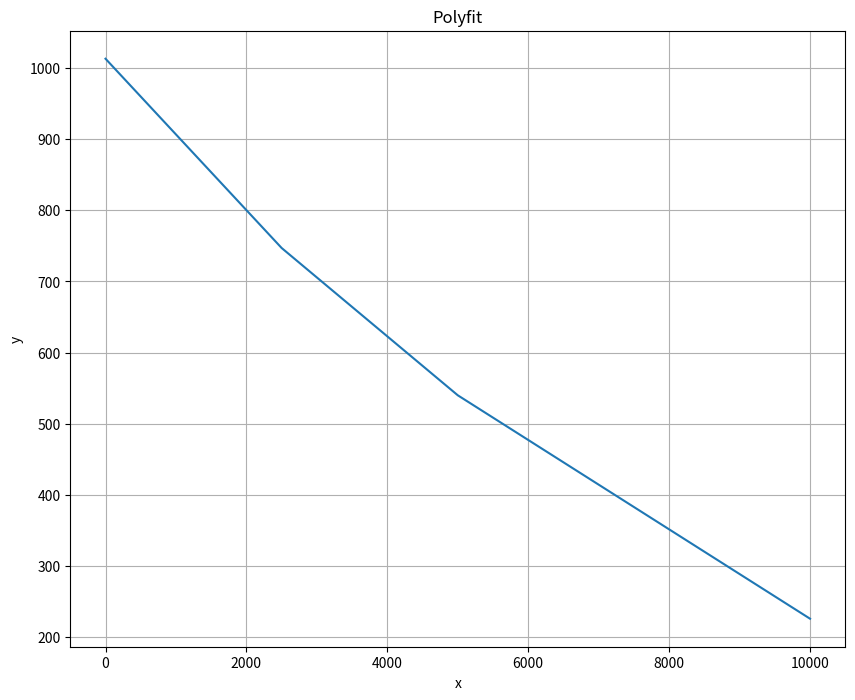

Here is the Python script that generated this plot:
import numpy as np
import matplotlib.pyplot as plt

def calc_lj(x, auslassen, x_int, n):
    li_oben = 1.0
    li_unten = 1.0
    for j in range(n):
        if j != auslassen:
            li_oben = li_oben * (x_int-x[j])
            li_unten = li_unten * (x[auslassen]-x[j])
    return li_oben/li_unten


def lagrange_int(x, y, x_int):
    n = len(x)
    y_int = 0

    for i in range(n):
        li = calc_lj(x, i, x_int, n)
        y_int += y[i] * li
    return y_int

if __name__ == '__main__':
    # Geht das so berechnete Polynom wirklich exakt durch alle Datenpunkte?
    # Nein, nur durch die berechneten.

    x = np.array([0, 2500, 5000, 10000])
    y = np.array([1013, 747, 540, 226])

    f = np.polyfit(x, y, len(x) - 1)

    # x_to_predict = np.linspace(8, 14, (14 - 8))
    x_to_predict = 12000

    print('np.polyval:')
    y_predicted = np.polyval(f, x_to_predict)
    print("Schätzwert für " + str(x_to_predict) + " :", y_predicted)
    print()
    print('lagrange_int:')
    y_predicted = lagrange_int(x, y, x_to_predict)
    print("Schätzwert für " + str(x_to_predict) + " :", y_predicted)

    fig = plt.figure(figsize=(10, 8))
    plt.plot(x, y)
    plt.title('Polyfit')
    plt.grid()
    plt.xlabel('x')
    plt.ylabel('y')
    plt.show()